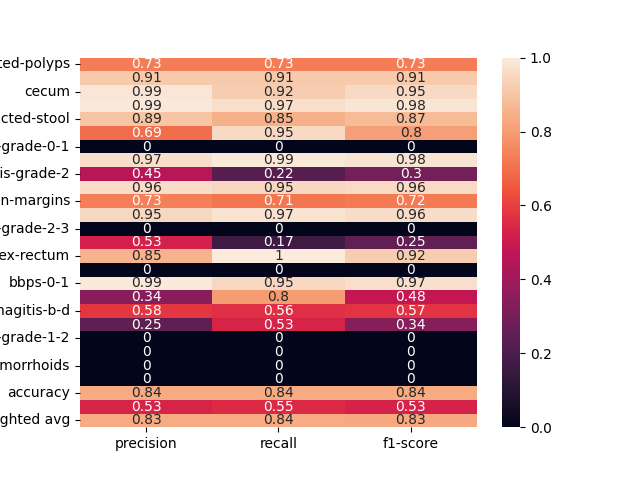

Values plotted in this chart, from the file beside it:
, precision, recall, f1-score
dyed-lifted-polyps, 0.7267, 0.7267, 0.7267
instrument, 0.914, 0.914, 0.914
cecum, 0.9858, 0.9205, 0.9521
polyp, 0.9935, 0.9683, 0.9807
impacted-stool, 0.8947, 0.85, 0.8718
z-line, 0.6927, 0.95, 0.8012
ulcerative-colitis-grade-0-1, 0.0, 0.0, 0.0
bbps-2-3, 0.9659, 0.9884, 0.977
ulcerative-colitis-grade-2, 0.4545, 0.2239, 0.3
retroflex-stomach, 0.9646, 0.9478, 0.9561
dyed-resection-margins, 0.731, 0.7114, 0.7211
pylorus, 0.9481, 0.9733, 0.9605
ulcerative-colitis-grade-2-3, 0.0, 0.0, 0.0
esophagitis-a, 0.5263, 0.1667, 0.2532
retroflex-rectum, 0.8529, 1.0, 0.9206
barretts-short-segment, 0.0, 0.0, 0.0
bbps-0-1, 0.9892, 0.9485, 0.9684
ulcerative-colitis-grade-3, 0.3404, 0.8, 0.4776
esophagitis-b-d, 0.5789, 0.5641, 0.5714
ulcerative-colitis-grade-1, 0.2462, 0.5333, 0.3368
ulcerative-colitis-grade-1-2, 0.0, 0.0, 0.0
barretts, 0.0, 0.0, 0.0
hemorrhoids, 0.0, 0.0, 0.0
ileum, 0.0, 0.0, 0.0
accuracy, 0.8354, 0.8354, 0.8354
macro avg, 0.5336, 0.5495, 0.5287
weighted avg, 0.8328, 0.8354, 0.8259
